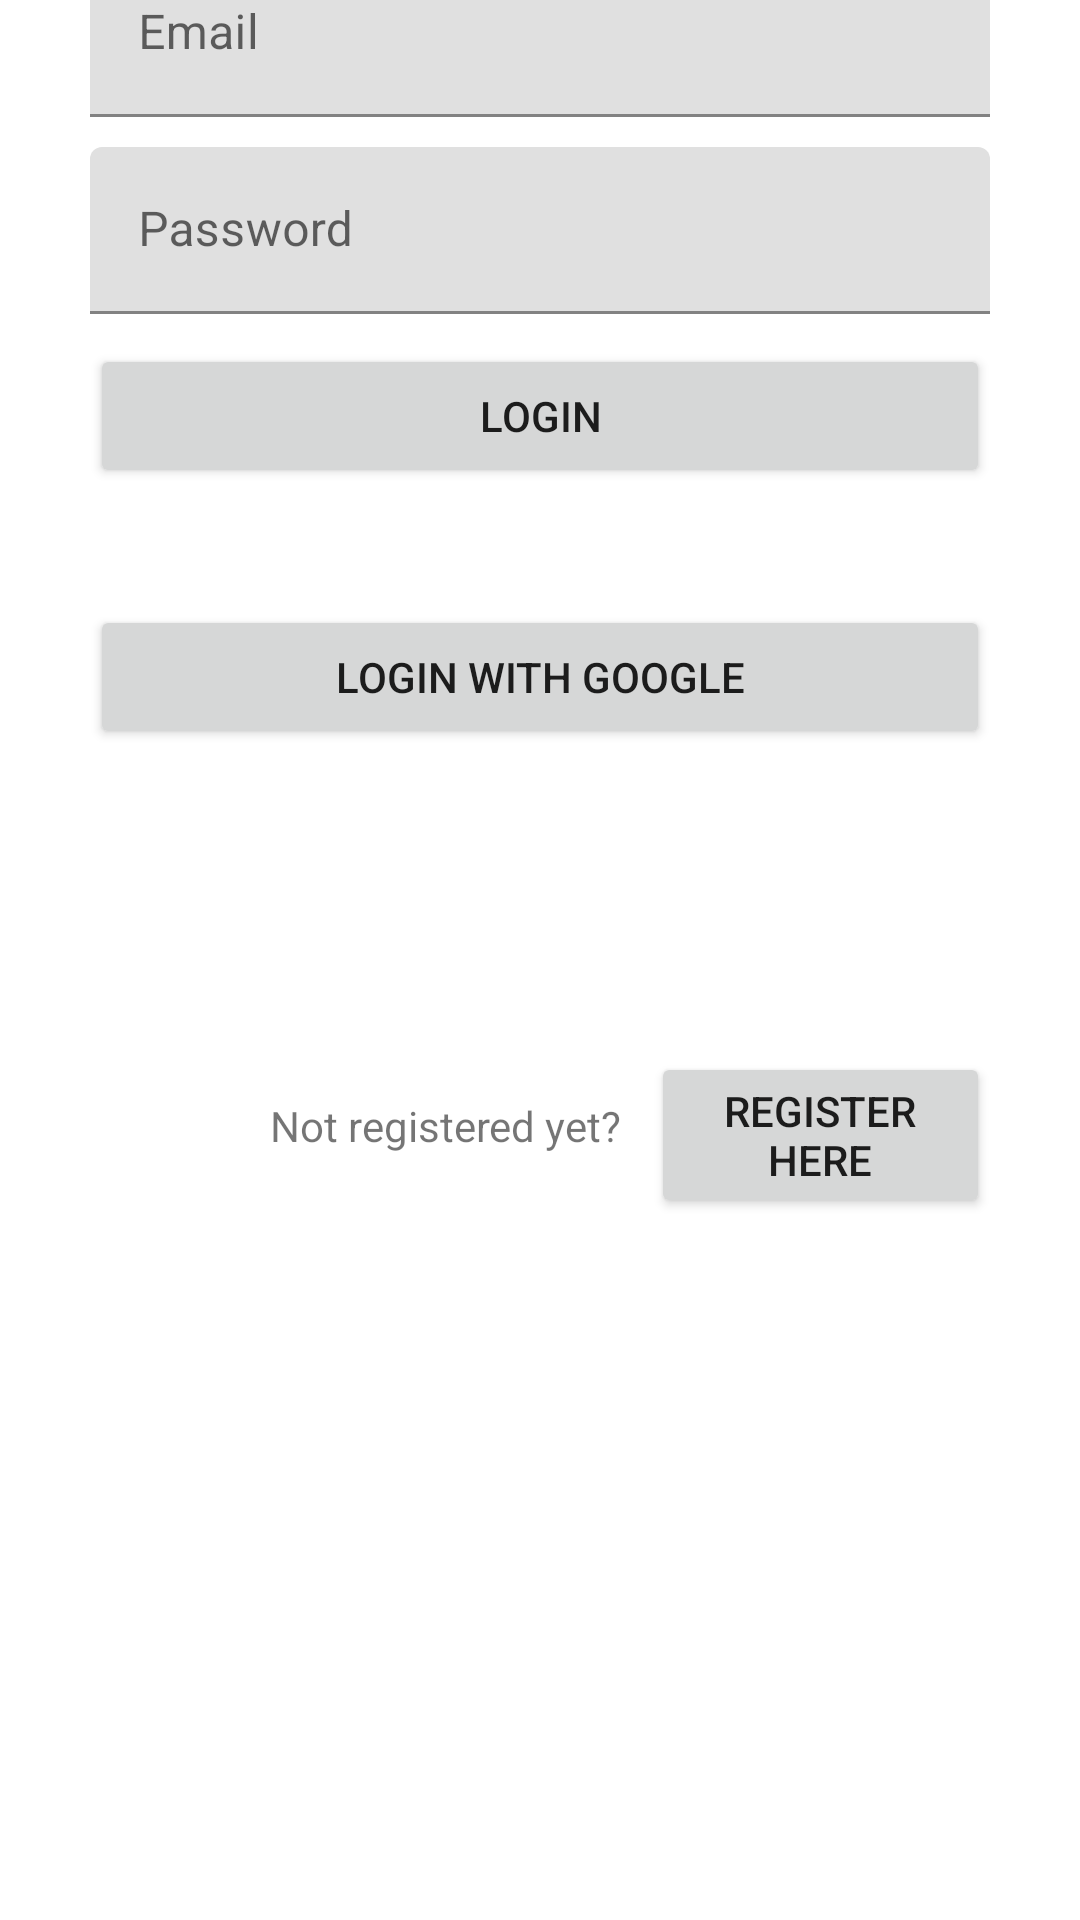

Here is an Android app screen rendered from its layout file. Give the layout XML and the strings, colors and styles it references.
<!-- AndroidManifest.xml: application theme Theme.UAS_AKB_IF4_10120132 -->
<!-- res/layout/loginpage.xml -->
<?xml version="1.0" encoding="utf-8"?>
<RelativeLayout xmlns:android="http://schemas.android.com/apk/res/android"
    xmlns:app="http://schemas.android.com/apk/res-auto"
    android:layout_width="match_parent"
    android:layout_height="match_parent"
    xmlns:tools="http://schemas.android.com/tools"
    android:background="@color/orange"
    tools:context=".LoginPage">

    <ImageView
        android:layout_width="match_parent"
        android:layout_height="wrap_content"
        app:srcCompat="@drawable/dork"
        android:layout_marginStart="50dp"
        android:layout_marginEnd="50dp"
        android:layout_marginTop="-40dp"
        android:id="@+id/dorkImg"/>

    <TextView
        android:id="@+id/textPlease"
        android:layout_width="match_parent"
        android:layout_height="wrap_content"
        android:layout_below="@id/dorkImg"
        android:layout_marginTop="2dp"
        android:text="please login!"
        android:textColor="@color/black"
        android:textAlignment="center"
        android:textSize="24px"
        android:textStyle="bold" />

    <com.google.android.material.textfield.TextInputLayout
        android:layout_width="match_parent"
        android:layout_height="wrap_content"
        android:layout_marginTop="10dp"
        android:layout_marginStart="30dp"
        android:layout_marginEnd="30dp"
        android:id="@+id/fieldEmail"
        android:layout_below="@id/textPlease">
        <com.google.android.material.textfield.TextInputEditText
            android:layout_width="match_parent"
            android:layout_height="wrap_content"
            android:hint="Email"
            android:inputType="textEmailAddress"
            android:id="@+id/inputEmail"/>
    </com.google.android.material.textfield.TextInputLayout>
    <com.google.android.material.textfield.TextInputLayout
        android:layout_width="match_parent"
        android:layout_height="wrap_content"
        android:layout_marginTop="10dp"
        android:layout_marginStart="30dp"
        android:layout_marginEnd="30dp"
        android:id="@+id/fieldPassword"
        android:layout_below="@id/fieldEmail">
        <com.google.android.material.textfield.TextInputEditText
            android:layout_width="match_parent"
            android:layout_height="wrap_content"
            android:hint="Password"
            android:inputType="textPassword"
            android:id="@+id/inputPassword"/>
    </com.google.android.material.textfield.TextInputLayout>
    <Button
        android:layout_width="match_parent"
        android:layout_height="wrap_content"
        android:layout_below="@id/fieldPassword"
        android:layout_marginTop="10dp"
        android:layout_marginStart="30dp"
        android:layout_marginEnd="30dp"
        android:text="Login"

        android:id="@+id/btnLogin"/>
    <TextView
        android:layout_width="match_parent"
        android:layout_height="wrap_content"
        android:layout_below="@id/btnLogin"
        android:layout_marginTop="10dp"
        android:text="OR"
        android:textAlignment="center"
        android:textColor="@color/white"
        android:id="@+id/OR"/>
    <Button
        android:layout_width="match_parent"
        android:layout_height="wrap_content"
        android:text="Login with Google"
        android:layout_below="@id/OR"
        android:layout_marginTop="10dp"
        android:layout_marginStart="30dp"
        android:layout_marginEnd="30dp"
        android:id="@+id/btnLoginGoogle"/>

    <ProgressBar
        android:layout_width="match_parent"
        android:layout_height="wrap_content"
        android:visibility="gone"
        android:layout_below="@id/btnLoginGoogle"
        android:id="@+id/progressBar"/>

    <View
        android:layout_width="match_parent"
        android:layout_height="1dp"
        android:layout_marginTop="90dp"
        android:background="@color/white"
        android:layout_marginStart="30dp"
        android:layout_marginEnd="30dp"
        android:id="@+id/HR"
        android:layout_below="@id/btnLoginGoogle"/>

    <TextView
        android:layout_width="wrap_content"
        android:layout_height="wrap_content"
        android:layout_below="@id/HR"
        android:text="Not registered yet?"
        android:layout_marginTop="25dp"
        android:layout_marginStart="90dp"
        android:layout_marginEnd="10dp"
        android:id="@+id/notReg"/>
    <Button
        android:layout_width="wrap_content"
        android:layout_height="wrap_content"
        android:layout_below="@id/HR"
        android:layout_toRightOf="@id/notReg"
        android:text="Register here"
        android:layout_marginEnd="30dp"
        android:layout_marginTop="10dp"
        android:id="@+id/btnToRegis"/>


</RelativeLayout>
<!-- resources referenced by this layout -->
<resources>
  <style name="Theme.UAS_AKB_IF4_10120132" parent="Theme.MaterialComponents.DayNight.NoActionBar">
          
          <item name="colorPrimary">@color/purple_500</item>
          <item name="colorPrimaryVariant">@color/purple_700</item>
          <item name="colorOnPrimary">@color/white</item>
          
          <item name="colorSecondary">@color/teal_200</item>
          <item name="colorSecondaryVariant">@color/teal_700</item>
          <item name="colorOnSecondary">@color/black</item>
          
          <item name="android:statusBarColor">?attr/colorPrimaryVariant</item>
          
      </style>
  <!-- not gathered from this repository: default colours our renderer supplied (Android Studio template values) -->
  <color name="purple_500">#FF6200EE</color>
  <color name="purple_700">#FF3700B3</color>
  <color name="teal_200">#FF03DAC5</color>
  <color name="teal_700">#FF018786</color>
  <color name="black">#FF000000</color>
  <color name="white">#FFFFFFFF</color>
</resources>
